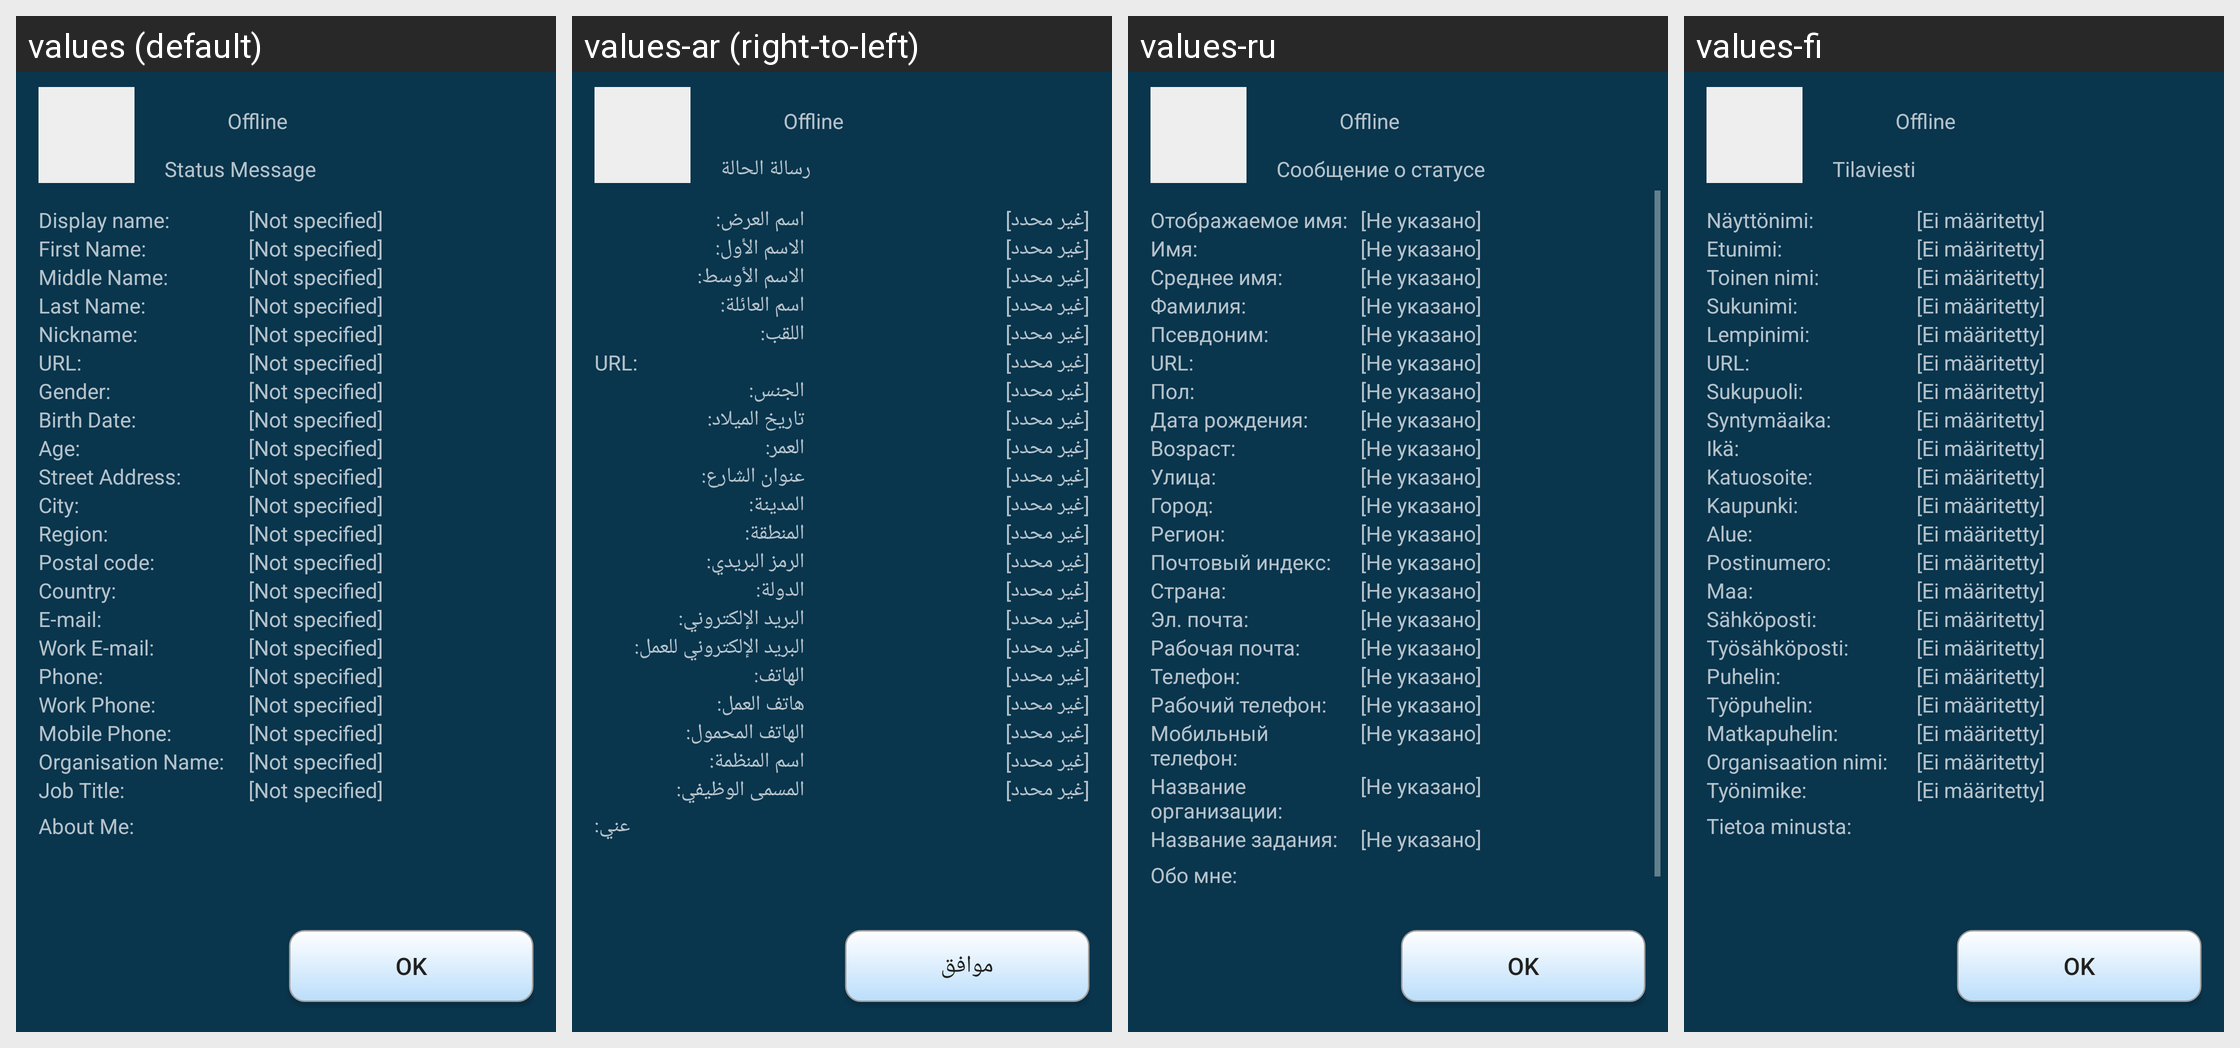

The same Android screen rendered under several of its app's locales, left to right. List the strings drawn on it with the default value and each locale's translation.
Android screen res/layout/contact_info.xml rendered under 4 locales, left to right: values (default), values-ar (right-to-left), values-ru, values-fi. Device: Nexus 5 (rendered at 1080×1920; each locale shown at half size, 540×960, under a caption strip naming it); theme AppTheme.
Other locales in the repository, not shown: values-de, values-es, values-in, values-pt-rBR, values-sk, values-zh-rCN.
Strings drawn on this screen, with the default value and each locale's value (text and hints the layout hard-codes, and strings that could not be matched under every locale, appear in the picture but are not listed):

contactinfo_status_message
  values: Status Message
  values-ar: رسالة الحالة
  values-ru: Сообщение о статусе
  values-fi: Tilaviesti

accountinfo_display_name
  values: Display name:
  values-ar: اسم العرض:
  values-ru: Отображаемое имя:
  values-fi: Näyttönimi:

contactinfo_not_specified
  values: [Not specified]
  values-ar: [غير محدد]
  values-ru: [Не указано]
  values-fi: [Ei määritetty]

accountinfo_first_name
  values: First Name:
  values-ar: الاسم الأول:
  values-ru: Имя:
  values-fi: Etunimi:

accountinfo_middle_name
  values: Middle Name:
  values-ar: الاسم الأوسط:
  values-ru: Среднее имя:
  values-fi: Toinen nimi:

accountinfo_last_name
  values: Last Name:
  values-ar: اسم العائلة:
  values-ru: Фамилия:
  values-fi: Sukunimi:

accountinfo_nickname
  values: Nickname:
  values-ar: اللقب:
  values-ru: Псевдоним:
  values-fi: Lempinimi:

contact_url
  values: URL:
  values-ar: URL:  [not translated; the default value is used]
  values-ru: URL:  [not translated; the default value is used]
  values-fi: URL:  [not translated; the default value is used]

accountinfo_gender
  values: Gender:
  values-ar: الجنس:
  values-ru: Пол:
  values-fi: Sukupuoli:

accountinfo_birth_date
  values: Birth Date:
  values-ar: تاريخ الميلاد:
  values-ru: Дата рождения:
  values-fi: Syntymäaika:

accountinfo_age
  values: Age:
  values-ar: العمر:
  values-ru: Возраст:
  values-fi: Ikä:

accountinfo_street
  values: Street Address:
  values-ar: عنوان الشارع:
  values-ru: Улица:
  values-fi: Katuosoite:

accountinfo_city
  values: City:
  values-ar: المدينة:
  values-ru: Город:
  values-fi: Kaupunki:

accountinfo_region
  values: Region:
  values-ar: المنطقة:
  values-ru: Регион:
  values-fi: Alue:

accountinfo_postcode
  values: Postal code:
  values-ar: الرمز البريدي:
  values-ru: Почтовый индекс:
  values-fi: Postinumero:

accountinfo_country
  values: Country:
  values-ar: الدولة:
  values-ru: Страна:
  values-fi: Maa:

accountinfo_email
  values: E-mail:
  values-ar: البريد الإلكتروني:
  values-ru: Эл. почта:
  values-fi: Sähköposti:

accountinfo_work_email
  values: Work E-mail:
  values-ar: البريد الإلكتروني للعمل:
  values-ru: Рабочая почта:
  values-fi: Työsähköposti:

accountinfo_phone
  values: Phone:
  values-ar: الهاتف:
  values-ru: Телефон:
  values-fi: Puhelin:

accountinfo_work_phone
  values: Work Phone:
  values-ar: هاتف العمل:
  values-ru: Рабочий телефон:
  values-fi: Työpuhelin:

accountinfo_mobile_phone
  values: Mobile Phone:
  values-ar: الهاتف المحمول:
  values-ru: Мобильный телефон:
  values-fi: Matkapuhelin:

accountinfo_organisation
  values: Organisation Name:
  values-ar: اسم المنظمة:
  values-ru: Название организации:
  values-fi: Organisaation nimi:

accountinfo_job_title
  values: Job Title:
  values-ar: المسمى الوظيفي:
  values-ru: Название задания:
  values-fi: Työnimike:

accountinfo_about_me
  values: About Me:
  values-ar: عني:
  values-ru: Обо мне:
  values-fi: Tietoa minusta:

ok
  values: OK
  values-ar: موافق
  values-ru: OK
  values-fi: OK
